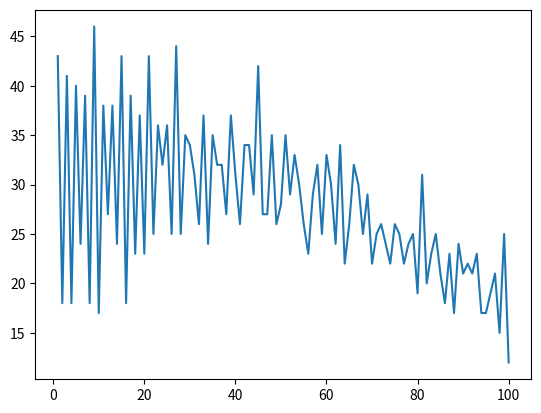

Write the Python code that produced this figure.
#!/usr/bin/env python3
# -*- coding: utf-8 -*-
"""
Created on Sat Oct  9 13:57:38 2021

@author: violetxu
"""

def operation_eval(op_list):
    sign_op = op_list[0]
    cur_val = 1
    val_list = []
    for i in range(8):
        cur_op = op_list[i+1]
        if cur_op == 0:
            cur_val = cur_val * 10 + (i+2)
        else:
            val_list.append(sign_op * cur_val)
            cur_val = i+2
            sign_op = cur_op
    val_list.append(sign_op * cur_val)

    res = 0
    for i in range(len(val_list)):
        res = res + val_list[i]
    return res, val_list

def valuelist_print(val_list, x):
    isVisuable = False
    asw_str = "" + str(val_list[0])
    loop_counter = len(val_list) - 1
    for i in range(loop_counter):
        cur_value = val_list[i+1]
        if cur_value > 0:
            asw_str += "+" + str(cur_value)
        else:
            asw_str += str(cur_value)
    asw_str += "=" + str(x)
    if isVisuable:
        print(asw_str)
    return

def Find_expression(x):
    loop_counter= 0
    asw_counter = 0
    max_count   = 3 ** 8
    for i in range(max_count):
        op_list = [1]
        # 将0-3^8改写为8位的三进制数，枚举
        for j in range(8):
            cur_op = ((loop_counter // (3 ** j)) % 3) - 1
            op_list.append(cur_op)
        # 将数字与符号关联得到计算结果
        loc_res, loc_val_list = operation_eval(op_list)
        if loc_res == x:
            asw_counter += 1
            valuelist_print(loc_val_list, x)
        loop_counter += 1

    for i in range(max_count):
        op_list = [-1]
        for j in range(8):
            cur_op = ((loop_counter // (3 ** j)) % 3) - 1
            op_list.append(cur_op)
        loc_res, loc_val_list = operation_eval(op_list)
        if loc_res == x:
            asw_counter += 1
            valuelist_print(loc_val_list, x)
        loop_counter += 1
    return asw_counter

def plot_answer_number():
    asw_num = []
    for i in range(100):
        num = Find_expression(i+1)
        asw_num.append(num)
    # To Do: Plotting
    # print(asw_num)
    return asw_num


cnt = Find_expression(50)
# print(cnt)
# 第二问
Total_solutions = plot_answer_number()
print(Total_solutions)

import matplotlib.pyplot as plt
number= range(1,101)
plt.plot(number, Total_solutions)
plt.show


loc_max = -1
loc_min = 100000
loc_max_index = -1
loc_min_index = -1
for i in range(100):
    if Total_solutions[i] > loc_max:
        loc_max = Total_solutions[i]
        loc_max_index = i
    if Total_solutions[i] < loc_min:
        loc_min = Total_solutions[i]
        loc_min_index = i
print("Number " + str(loc_max_index+1) +" have the max expression")
print("Number " + str(loc_min_index+1) +" have the max expression")

        
    


